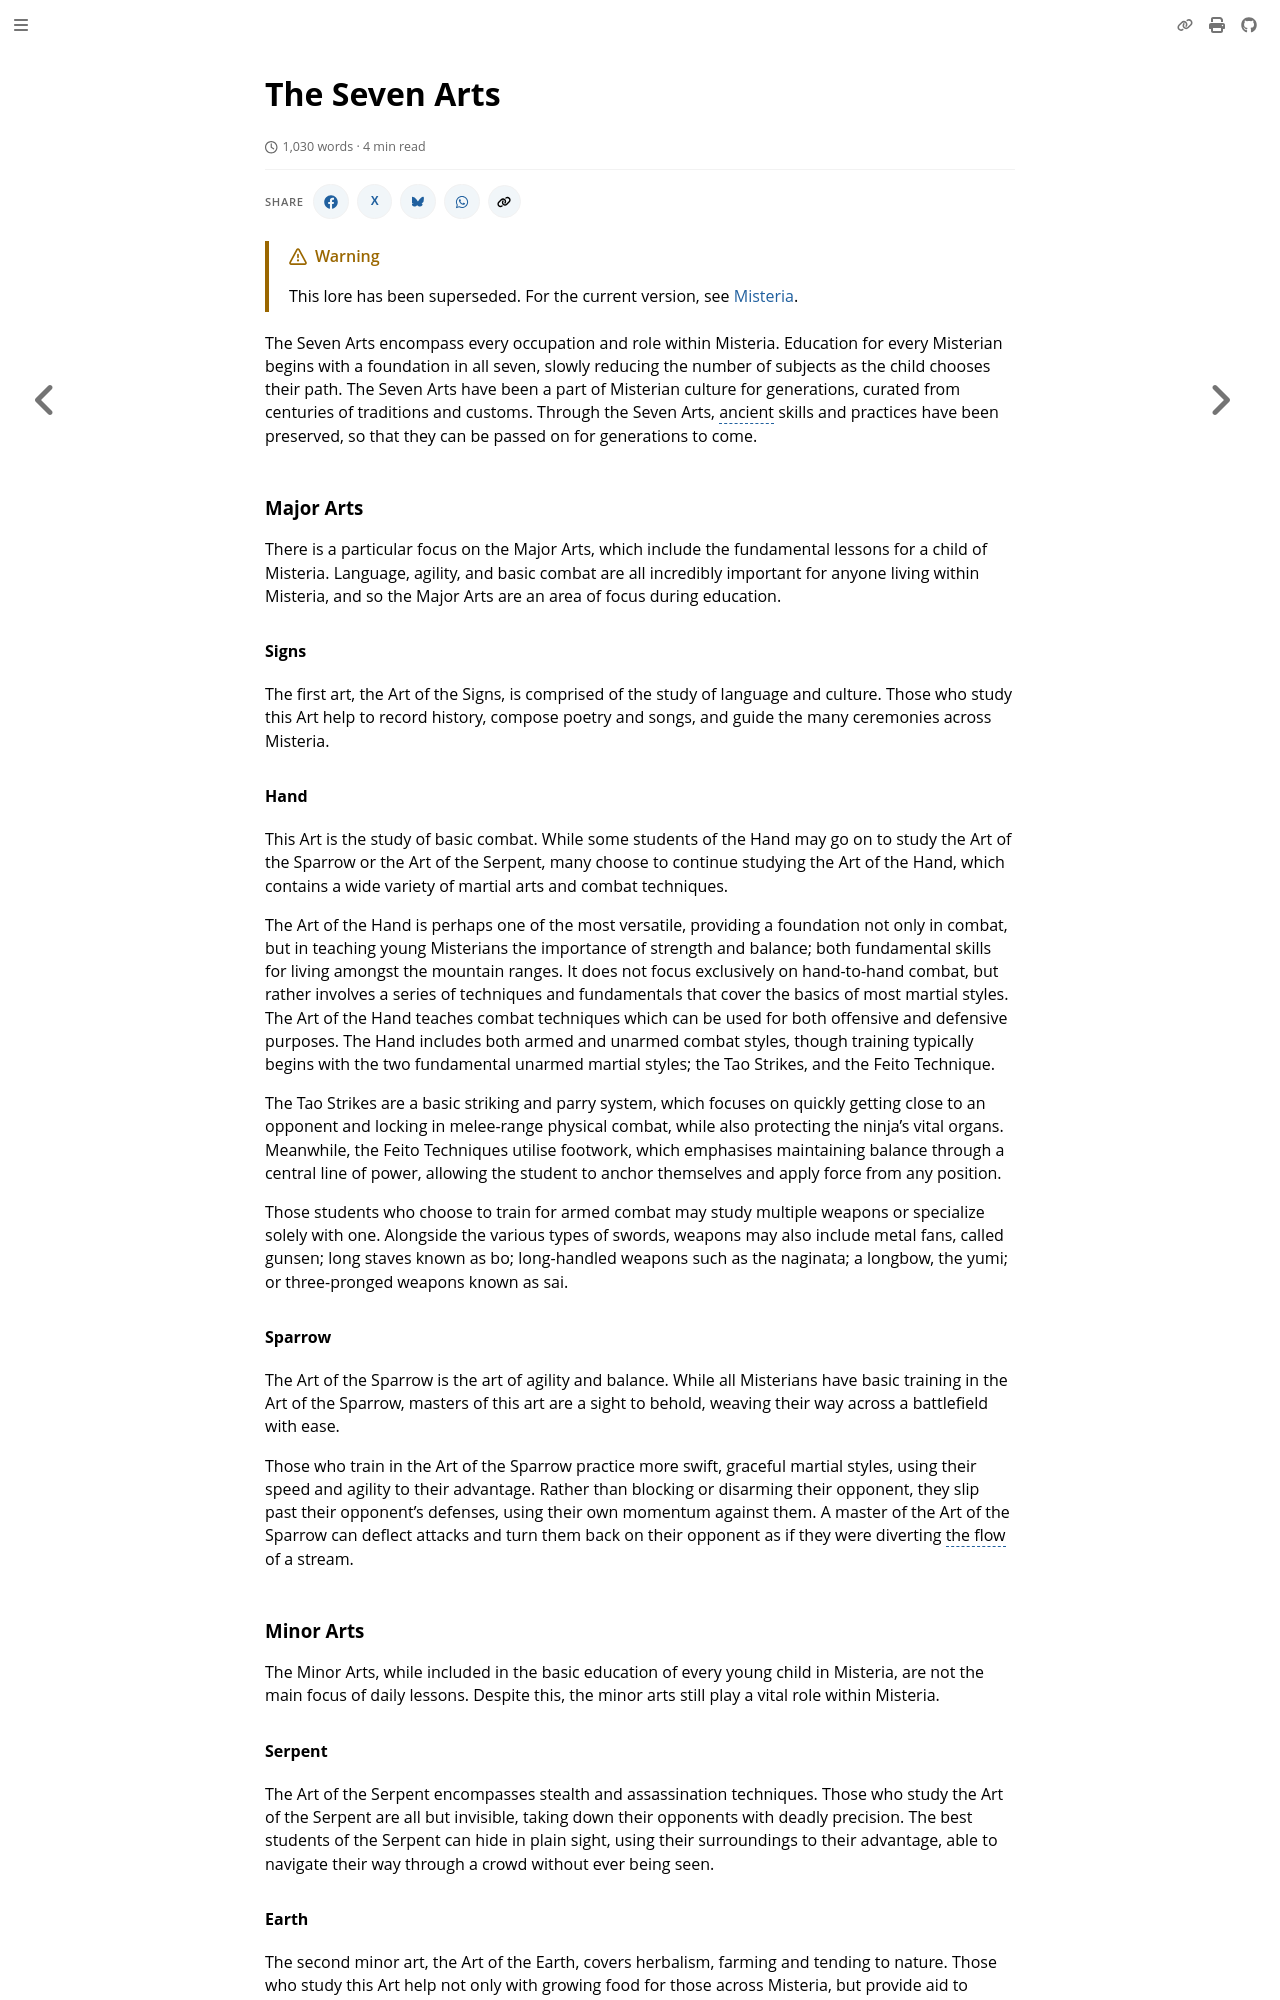

repository: nathaneastwood/fablore · page: archive/world-of-rathe/misteria/the-seven-arts.html · generator: mdbook

# The Seven Arts

The Seven Arts encompass every occupation and role within Misteria. Education for every Misterian begins with a foundation in all seven, slowly reducing the number of subjects as the child chooses their path. The Seven Arts have been a part of Misterian culture for generations, curated from centuries of traditions and customs. Through the Seven Arts, ancient skills and practices have been preserved, so that they can be passed on for generations to come.

### Major Arts
There is a particular focus on the Major Arts, which include the fundamental lessons for a child of Misteria. Language, agility, and basic combat are all incredibly important for anyone living within Misteria, and so the Major Arts are an area of focus during education.

#### Signs
The first art, the Art of the Signs, is comprised of the study of language and culture. Those who study this Art help to record history, compose poetry and songs, and guide the many ceremonies across Misteria.

#### Hand
This Art is the study of basic combat. While some students of the Hand may go on to study the Art of the Sparrow or the Art of the Serpent, many choose to continue studying the Art of the Hand, which contains a wide variety of martial arts and combat techniques.

The Art of the Hand is perhaps one of the most versatile, providing a foundation not only in combat, but in teaching young Misterians the importance of strength and balance; both fundamental skills for living amongst the mountain ranges. It does not focus exclusively on hand-to-hand combat, but rather involves a series of techniques and fundamentals that cover the basics of most martial styles. The Art of the Hand teaches combat techniques which can be used for both offensive and defensive purposes. The Hand includes both armed and unarmed combat styles, though training typically begins with the two fundamental unarmed martial styles; the Tao Strikes, and the Feito Technique.

The Tao Strikes are a basic striking and parry system, which focuses on quickly getting close to an opponent and locking in melee-range physical combat, while also protecting the ninja's vital organs. Meanwhile, the Feito Techniques utilise footwork, which emphasises maintaining balance through a central line of power, allowing the student to anchor themselves and apply force from any position.

Those students who choose to train for armed combat may study multiple weapons or specialize solely with one. Alongside the various types of swords, weapons may also include metal fans, called gunsen; long staves known as bo; long-handled weapons such as the naginata; a longbow, the yumi; or three-pronged weapons known as sai.

#### Sparrow
The Art of the Sparrow is the art of agility and balance. While all Misterians have basic training in the Art of the Sparrow, masters of this art are a sight to behold, weaving their way across a battlefield with ease.

Those who train in the Art of the Sparrow practice more swift, graceful martial styles, using their speed and agility to their advantage. Rather than blocking or disarming their opponent, they slip past their opponent's defenses, using their own momentum against them. A master of the Art of the Sparrow can deflect attacks and turn them back on their opponent as if they were diverting the flow of a stream.

### Minor Arts
The Minor Arts, while included in the basic education of every young child in Misteria, are not the main focus of daily lessons. Despite this, the minor arts still play a vital role within Misteria.

#### Serpent
The Art of the Serpent encompasses stealth and assassination techniques. Those who study the Art of the Serpent are all but invisible, taking down their opponents with deadly precision. The best students of the Serpent can hide in plain sight, using their surroundings to their advantage, able to navigate their way through a crowd without ever being seen.
